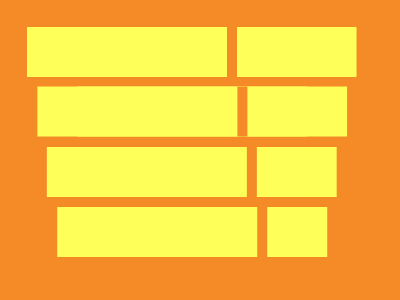

Write the HTML and CSS that draws this image.

<!DOCTYPE html>
<html>

<head>
  <meta charset='utf-8'>
  <meta http-equiv='X-UA-Compatible' content='IE=edge'>
  <title>CSS Battle Daily Targets Solution - 11th June, 2024</title>
  <style>
    * {
      margin: 0;
      padding: 0;
    }

    body {
      display: grid;
      place-items: center;
      min-height: 100vh;
      background: radial-gradient(#F48B26, #fff, #FEFF58);
    }

    .container {
      height: 300px;
      width: 400px;
      background: #F48B26;
    }

    a,
    b {
      position: absolute
    }

    a {
      background: #FEFF58;
      padding: 25px 135px;
      margin: 27px;
      color: #FEFF58;
      box-shadow: 63q 0, 11q 63q, 53q 63q, 21q 127q, 42q 127q, 32q 180px
    }

    b {
      padding: 25px 5px;
      margin: 27px 227px;
      background: #F48B26;
      color: #F48B26;
      box-shadow: 11q 63q, 21q 127q, 32q 180px
    }
  </style>
</head>

<body>
  <div class="container">
    <a></a><b></b>
  </div>
</body>

</html>
